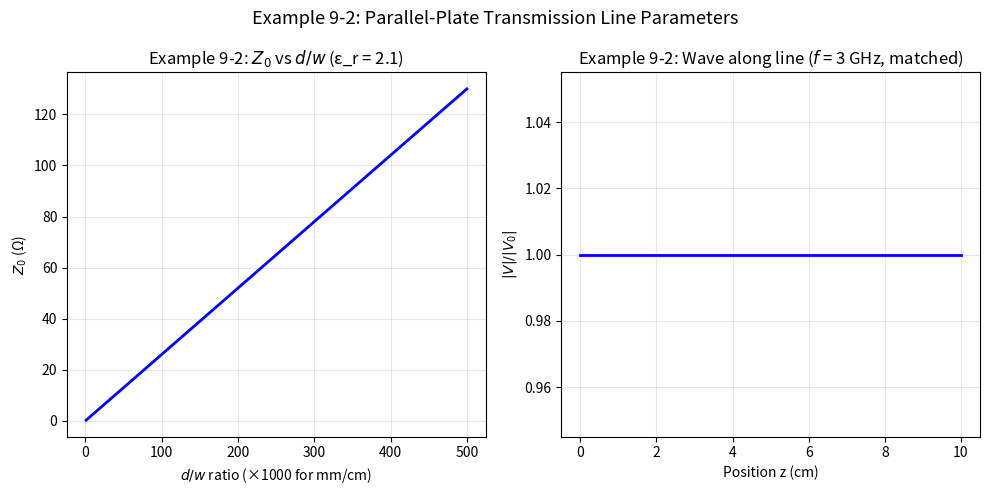

The matplotlib source for this figure: (Note: this script raises an exception after producing the figure.)
"""
Chapter 9 — Theory and Applications of Transmission Lines
Field and Wave Electromagnetics, David K. Cheng (2nd Edition)

Examples covered:
- Section 9-2: Parallel-plate transmission line parameters
- Section 9-3: General transmission line equations
- Section 9-4: Input impedance of transmission lines
- Section 9-5: Smith Chart
- Section 9-6: Transmission line impedance matching (quarter-wave transformer)
"""

import numpy as np
import matplotlib.pyplot as plt
from scipy.constants import c, epsilon_0, mu_0, pi

# =============================================================================
# Section 9-2: Parallel-Plate Transmission Line
# =============================================================================

def example_9_2_parallel_plate():
    """
    Parallel-plate transmission line parameters.
    L' = mu_0 * d / w
    C' = epsilon_0 * epsilon_r * w / d
    Z_0 = sqrt(L'/C') = (d/w) * sqrt(mu_0/epsilon_0/epsilon_r)
    u = 1/sqrt(L'*C') = c/sqrt(epsilon_r)
    """
    d = 0.001    # plate separation, m (1 mm)
    w = 0.01     # plate width, m (1 cm)
    epsilon_r = 2.1  # dielectric (e.g., fiber glass PCB)

    L_prime = mu_0 * d / w
    C_prime = epsilon_0 * epsilon_r * w / d
    Z_0 = np.sqrt(L_prime / C_prime)
    u = 1 / np.sqrt(L_prime * C_prime)
    lam = u / 1e9  # wavelength at 1 GHz

    print(f"\nSection 9-2: Parallel-Plate Transmission Line")
    print(f"  d = {d*1000:.1f} mm, w = {w*100:.0f} cm, ε_r = {epsilon_r}")
    print(f"  L' = μ₀d/w = {L_prime*1e6:.4f} μH/m")
    print(f"  C' = ε₀ε_r w/d = {C_prime*1e9:.4f} nF/m")
    print(f"  Z₀ = √(L'/C') = {Z_0:.4f} Ω")
    print(f"  u = {u:.4e} m/s = c/√ε_r")
    print(f"  λ at 1 GHz: {lam*100:.2f} cm")

    # Plot Z_0 vs d/w ratio
    d_w_ratio = np.linspace(0.001, 0.5, 200)
    Z_0_vs = np.sqrt(mu_0 / epsilon_0) / np.sqrt(epsilon_r) * d_w_ratio

    plt.figure(figsize=(10, 5))
    plt.subplot(121)
    plt.plot(d_w_ratio * 1000, Z_0_vs, 'b-', lw=2)
    plt.xlabel(r'$d/w$ ratio (×1000 for mm/cm)')
    plt.ylabel(r'$Z_0$ (Ω)')
    plt.title(r'Example 9-2: $Z_0$ vs $d/w$ (ε_r = 2.1)')
    plt.grid(True, alpha=0.3)

    plt.subplot(122)
    f = 3e9   # 3 GHz
    omega = 2 * pi * f
    beta = omega * np.sqrt(L_prime * C_prime)
    z = np.linspace(0, 0.1, 500)  # 10 cm

    V_forward = np.exp(-1j * beta * z)
    plt.plot(z * 100, np.abs(V_forward), 'b-', lw=2)
    plt.xlabel('Position z (cm)')
    plt.ylabel(r'$|V|/|V_0|$')
    plt.title(rf'Example 9-2: Wave along line ($f$ = {f*1e-9:.0f} GHz, matched)')
    plt.grid(True, alpha=0.3)

    plt.suptitle(r'Example 9-2: Parallel-Plate Transmission Line Parameters', fontsize=13)
    plt.tight_layout()
    plt.savefig('/home/ubuntu/.openclaw/workspace/textbooks/cheng/figures/ch09_parallel_plate.png',
                dpi=150, bbox_inches='tight')
    plt.close()
    print(f"  Figure saved.")
    return Z_0, L_prime, C_prime

# =============================================================================
# Section 9-3/9-4: General Transmission Line — Input Impedance
# =============================================================================

def example_9_4_input_impedance():
    """
    Input impedance of a transmission line of length l terminated in Z_L.
    Z_in = Z_0 * (Z_L + jZ_0*tan(beta*l)) / (Z_0 + jZ_L*tan(beta*l))
    """
    Z_0 = 50.0     # characteristic impedance, ohms
    epsilon_r = 2.1
    f = 3e9        # 3 GHz
    u = c / np.sqrt(epsilon_r)
    lam = u / f
    beta = 2 * pi / lam

    # Termination cases
    Z_L_open = np.inf
    Z_L_short = 0.0
    Z_L_match = Z_0
    Z_L_half = 25.0

    l_range = np.linspace(0.001, lam - 0.001, 400)

    def Z_in(Z_L, l_val):
        bl = beta * l_val
        eps = 1e-15
        if np.isinf(Z_L):
            # Open circuit: Z = -jZ0 cot(bl)
            return -1j * Z_0 / (np.tan(bl) + eps)
        elif Z_L == 0:
            # Short circuit: Z = jZ0 tan(bl)
            return 1j * Z_0 * np.tan(bl)
        else:
            t = np.tan(bl) + eps
            return Z_0 * (Z_L + 1j * Z_0 * t) / (Z_0 + 1j * Z_L * t)

    Z_in_open = np.array([Z_in(np.inf, l) for l in l_range])
    Z_in_short = np.array([Z_in(0, l) for l in l_range])
    Z_in_half = np.array([Z_in(Z_L_half, l) for l in l_range])
    Z_in_match = np.full_like(l_range, Z_0, dtype=complex)

    fig, axes = plt.subplots(2, 2, figsize=(14, 10))

    cases = [
        (Z_in_open, np.inf, 'Open circuit'),
        (Z_in_short, 0.0, 'Short circuit'),
        (Z_in_half, Z_L_half, f'Resistive $Z_L$ = {Z_L_half} Ω'),
        (Z_in_match, Z_0, f'Matched $Z_L$ = $Z_0$ = {Z_0} Ω'),
    ]

    for idx, (Z_arr, zl_val, title) in enumerate(cases):
        ax = axes[idx // 2, idx % 2]
        ax.plot(l_range * 100, np.real(Z_arr), 'b-', lw=2, label=r'Re{$Z_{in}$}')
        ax.plot(l_range * 100, np.imag(Z_arr), 'r--', lw=2, label=r'Im{$Z_{in}$}')
        ax.axhline(y=Z_0, color='k', ls=':', alpha=0.5)
        ax.set_xlabel(r'Line length $l$ (cm)')
        ax.set_ylabel(r'$Z_{in}$ (Ω)')
        ax.set_title(f'Example 9-4: {title}')
        ax.legend()
        ax.grid(True, alpha=0.3)
        ax.set_ylim(-300, 300)

    plt.suptitle(rf'Example 9-4: Input Impedance — $Z_0$ = {Z_0} Ω, $\lambda$ = {lam*100:.2f} cm',
                 fontsize=13)
    plt.tight_layout()
    plt.savefig('/home/ubuntu/.openclaw/workspace/textbooks/cheng/figures/ch09_input_impedance.png',
                dpi=150, bbox_inches='tight')
    plt.close()

    print(f"\nSection 9-4: Input Impedance")
    print(f"  Z_0 = {Z_0} Ω, ε_r = {epsilon_r}, f = {f*1e-9:.0f} GHz")
    print(f"  λ = {lam*100:.2f} cm")
    print(f"  Short circuit: Z_in = jZ_0 tan(βl)")
    print(f"  Open circuit: Z_in = -jZ_0 / tan(βl)")
    print(f"  Matched: Z_in = Z_0 (constant)")
    print(f"  Figure saved.")
    return Z_0, lam

# =============================================================================
# Section 9-4.1: Transmission Line as Circuit Elements
# =============================================================================

def example_9_4_circuit_equiv():
    """
    Electrically short line (l << lambda) as lumped element.
    - Open circuit: Z ≈ 1/(jωC'l) = -j/(ωC'l)
    - Short circuit: Z ≈ jωL'l
    """
    Z_0 = 50.0
    l = 0.01    # 1 cm (electrically small at low frequencies)
    C_prime = 100e-12 / 1.0  # 100 pF/m
    L_prime = 500e-9 / 1.0  # 500 nH/m

    omega_range = np.linspace(1e6, 1e10, 500)

    Z_open = -1j / (omega_range * C_prime * l)
    Z_short = 1j * omega_range * L_prime * l

    fig, axes = plt.subplots(1, 2, figsize=(14, 5))

    ax = axes[0]
    ax.plot(omega_range / 2 / pi / 1e9, np.abs(Z_open), 'b-', lw=2)
    ax.set_xlabel('Frequency $f$ (GHz)')
    ax.set_ylabel(r'$|Z_{in}|$ (Ω)')
    ax.set_title(r'Example 9-4.1: Open Stub — $Z_{in} \approx 1/(j\omega C\' l)$')
    ax.set_xlim(0, 10)
    ax.grid(True, alpha=0.3)

    ax = axes[1]
    ax.plot(omega_range / 2 / pi / 1e9, np.abs(Z_short), 'r-', lw=2)
    ax.set_xlabel('Frequency $f$ (GHz)')
    ax.set_ylabel(r'$|Z_{in}|$ (Ω)')
    ax.set_title(r'Example 9-4.1: Short Stub — $Z_{in} \approx j\omega L\' l$')
    ax.set_xlim(0, 10)
    ax.grid(True, alpha=0.3)

    plt.suptitle(r'Example 9-4.1: Short Transmission Lines as Circuit Elements', fontsize=13)
    plt.tight_layout()
    plt.savefig('/home/ubuntu/.openclaw/workspace/textbooks/cheng/figures/ch09_stub_circuit.png',
                dpi=150, bbox_inches='tight')
    plt.close()
    print(f"\nSection 9-4.1: Short Line as Circuit Element")
    print(f"  Open stub: Z_in ≈ 1/(jωC'l) — behaves like capacitor")
    print(f"  Short stub: Z_in ≈ jωL'l — behaves like inductor")
    print(f"  Figure saved.")

# =============================================================================
# Section 9-5: Smith Chart
# =============================================================================

def example_9_5_smith_chart():
    """
    Smith Chart implementation:
    Γ = (Z_L/Z_0 - 1) / (Z_L/Z_0 + 1)
    Draw the Smith chart with normalized impedance grid.
    """
    # Create Smith chart background
    fig, ax = plt.subplots(figsize=(10, 10))

    # Smith chart unit circle
    circle = plt.Circle((0, 0), 1, fill=False, color='k', lw=2)
    ax.add_patch(circle)

    # Constant resistance circles (r = 0 to infinity)
    for r in [0, 0.2, 0.5, 1, 2, 5]:
        center = r / (r + 1)
        radius = 1 / (r + 1)
        circle_r = plt.Circle((center, 0), radius, fill=False,
                               color='blue', lw=0.5, alpha=0.4)
        ax.add_patch(circle_r)
        ax.text(center + radius + 0.02, 0.02, f'{r}', fontsize=8, color='blue', alpha=0.7)

    # Constant reactance arcs (x = constant)
    for x in [0.2, 0.5, 1, 2, 5]:
        # Upper half: center at (1, 1/x), radius = 1/x
        for sign, half in [(1, 'upper'), (-1, 'lower')]:
            y_offset = sign * 1 / x
            rad = 1 / x
            theta1 = np.degrees(np.arctan2(-sign * 1, 1 - 0))  # starting angle
            theta2 = np.degrees(np.arctan2(-sign * 1, 1 - 2 * rad))
            if sign == 1:
                arc = plt.matplotlib.patches.Arc((1, 1/x), 2*rad, 2*rad,
                                                  theta1=90, theta2=180, color='red', lw=0.5, alpha=0.4)
            else:
                arc = plt.matplotlib.patches.Arc((1, -1/x), 2*rad, 2*rad,
                                                  theta1=180, theta2=270, color='red', lw=0.5, alpha=0.4)
            ax.add_patch(arc)

    # Plot some example reflection coefficients
    Z_0 = 50.0
    Z_L_vals = [25, 50, 100, 0, np.inf, 25 + 1j*25, 50 - 1j*50]
    colors = ['red', 'green', 'blue', 'orange', 'purple', 'brown', 'cyan']
    labels = ['Z_L=25Ω', 'Z_L=50Ω (matched)', 'Z_L=100Ω', 'Z_L=0 (short)',
              'Z_L=∞ (open)', 'Z_L=25+j25Ω', 'Z_L=50-j50Ω']

    for zl, col, lab in zip(Z_L_vals, colors, labels):
        z_norm = zl / Z_0 if np.isscalar(zl) else zl
        Gamma = (z_norm - 1) / (z_norm + 1)
        ax.plot(np.real(Gamma), np.imag(Gamma), 'o', color=col,
                markersize=10, label=lab)

    ax.set_xlim(-1.5, 1.5)
    ax.set_ylim(-1.5, 1.5)
    ax.set_aspect('equal')
    ax.set_xlabel(r'Re{$\Gamma$}')
    ax.set_ylabel(r'Im{$\Gamma$}')
    ax.set_title(r'Example 9-5: Smith Chart with Sample Impedances ($Z_0 = 50$ Ω)')
    ax.axhline(y=0, color='k', lw=0.5)
    ax.axvline(x=0, color='k', lw=0.5)
    ax.legend(fontsize=9, loc='upper left')
    ax.grid(True, alpha=0.2)

    plt.text(0, -1.35, r'$\Gamma$ plane on Smith Chart', ha='center', fontsize=10)
    plt.tight_layout()
    plt.savefig('/home/ubuntu/.openclaw/workspace/textbooks/cheng/figures/ch09_smith_chart.png',
                dpi=150, bbox_inches='tight')
    plt.close()

    print(f"\nSection 9-5: Smith Chart")
    print(f"  Γ = (Z_L/Z_0 - 1) / (Z_L/Z_0 + 1)")
    print(f"  |Γ| = 1 on the outer circle (total reflection)")
    print(f"  Center: Γ = 0 (matched, Z_L = Z_0)")
    print(f"  Leftmost: Γ = -1 (short circuit)")
    print(f"  Rightmost: Γ = +1 (open circuit)")
    print(f"  Figure saved.")

# =============================================================================
# Section 9-6: Quarter-Wave Transformer
# =============================================================================

def example_9_6_quarter_wave():
    """
    Quarter-wave transformer for impedance matching.
    Z_0t = sqrt(Z_0 * Z_L)  [characteristic impedance of quarter-wave section]
    """
    Z_0_main = 50.0    # main line impedance
    Z_L_vals = [25.0, 100.0, 200.0]  # various load impedances to match

    f = 3e9
    epsilon_r = 2.1
    u = c / np.sqrt(epsilon_r)
    lam = u / f

    l = lam / 4  # quarter wavelength

    print(f"\nSection 9-6: Quarter-Wave Transformer")
    print(f"  f = {f*1e-9:.0f} GHz, ε_r = {epsilon_r}")
    print(f"  λ/4 = {l*100:.2f} cm")

    fig, axes = plt.subplots(1, 3, figsize=(15, 5))

    for idx, Z_L in enumerate(Z_L_vals):
        Z_0t = np.sqrt(Z_0_main * Z_L)

        # Input impedance of quarter-wave transformer (normalized)
        z_norm = np.linspace(0.01, 3, 300)
        beta_l = 2 * pi / lam * l  # = pi/2 exactly

        # Reflect at lambda/4 section (equivalent circuit: Z_in = Z_0t^2 / Z_L)
        Z_in_at_section = Z_0t**2 / Z_L  # This IS the matched condition

        ax = axes[idx]
        ax.bar([0, 1], [Z_L, Z_0_main], width=0.4, color='steelblue', alpha=0.8)
        ax.bar([2], [Z_0t], width=0.4, color='orange', alpha=0.8, label=f'$Z_{{0t}}$ = {Z_0t:.1f} Ω')
        ax.set_xticks([0, 1, 2])
        ax.set_xticklabels([f'$Z_L$={Z_L}Ω', f'$Z_0$={Z_0_main}Ω', 'Quarter-wave'])
        ax.set_ylabel('Impedance (Ω)')
        ax.set_title(f'Example 9-6: Match $Z_L$={Z_L}Ω\n→ $Z_{{0t}}$={Z_0t:.1f}Ω')
        ax.legend()

        print(f"  Z_L = {Z_L} Ω → Z_0t = √({Z_0_main}×{Z_L}) = {Z_0t:.2f} Ω")

    plt.suptitle(rf'Example 9-6: Quarter-Wave Transformer — $\lambda/4$ = {l*100:.2f} cm',
                 fontsize=13)
    plt.tight_layout()
    plt.savefig('/home/ubuntu/.openclaw/workspace/textbooks/cheng/figures/ch09_quarter_wave.png',
                dpi=150, bbox_inches='tight')
    plt.close()
    print(f"  Figure saved.")

# =============================================================================
# Bonus: Standing Wave Pattern on Mismatched Line
# =============================================================================

def example_9_standing_wave():
    """
    Standing wave pattern on a mismatched transmission line.
    |V(z)| = |V+||1 + Γ·e^{-2jβz}|
    SWR = (1 + |Γ|) / (1 - |Γ|)
    """
    Z_0 = 50.0
    Z_L = 150.0
    Gamma = (Z_L - Z_0) / (Z_L + Z_0)

    f = 3e9
    epsilon_r = 1.0
    u = c / np.sqrt(epsilon_r)
    lam = u / f
    beta = 2 * pi / lam

    z = np.linspace(-3*lam, 0, 1000)

    # |V(z)| = |V+||1 + Γ*e^{-2jβz}|
    V_mag = np.abs(1 + Gamma * np.exp(-2j * beta * (z + 3*lam)))

    SWR = (1 + abs(Gamma)) / (1 - abs(Gamma))
    z_max = np.argmax(V_mag)
    z_min = np.argmin(V_mag)

    plt.figure(figsize=(12, 5))
    plt.plot(z * 100, V_mag, 'b-', lw=2)
    plt.axhline(y=SWR, color='r', ls='--', alpha=0.7,
               label=f'SWR = {SWR:.2f}')
    plt.axhline(y=1, color='g', ls='--', alpha=0.7,
               label='1 (minimum)')
    plt.xlabel('Distance from load $z$ (cm)')
    plt.ylabel(r'$|V(z)|/|V^+|$')
    plt.title(rf'Example: Standing Wave — $Z_L$={Z_L}Ω, $Z_0$={Z_0}Ω, $\Gamma$={Gamma:.3f}')
    plt.legend()
    plt.grid(True, alpha=0.3)

    # Mark voltage max and min
    plt.annotate(f'V_max={SWR:.2f}', xy=(z[z_max]*100, V_mag[z_max]),
                 xytext=(z[z_max]*100+5, SWR*0.9),
                 arrowprops=dict(arrowstyle='->', color='red'), fontsize=9)

    plt.tight_layout()
    plt.savefig('/home/ubuntu/.openclaw/workspace/textbooks/cheng/figures/ch09_standing_wave.png',
                dpi=150, bbox_inches='tight')
    plt.close()

    print(f"\nBonus: Standing Wave Pattern")
    print(f"  Z_0 = {Z_0} Ω, Z_L = {Z_L} Ω")
    print(f"  Γ = {Gamma:.4f}")
    print(f"  |Γ| = {abs(Gamma):.4f}")
    print(f"  SWR = {SWR:.4f}")
    print(f"  Voltage maximum at load? z = 0: |V| = |1+Γ| = {np.abs(1+Gamma):.4f}")
    print(f"  Figure saved.")

# =============================================================================
# MAIN
# =============================================================================

if __name__ == '__main__':
    print("=" * 60)
    print("Chapter 9 — Transmission Lines (Cheng, 2nd Ed.)")
    print("=" * 60)

    example_9_2_parallel_plate()
    example_9_4_input_impedance()
    example_9_4_circuit_equiv()
    example_9_5_smith_chart()
    example_9_6_quarter_wave()
    example_9_standing_wave()

    print("\n" + "=" * 60)
    print("All Chapter 9 examples completed.")
    print("=" * 60)
